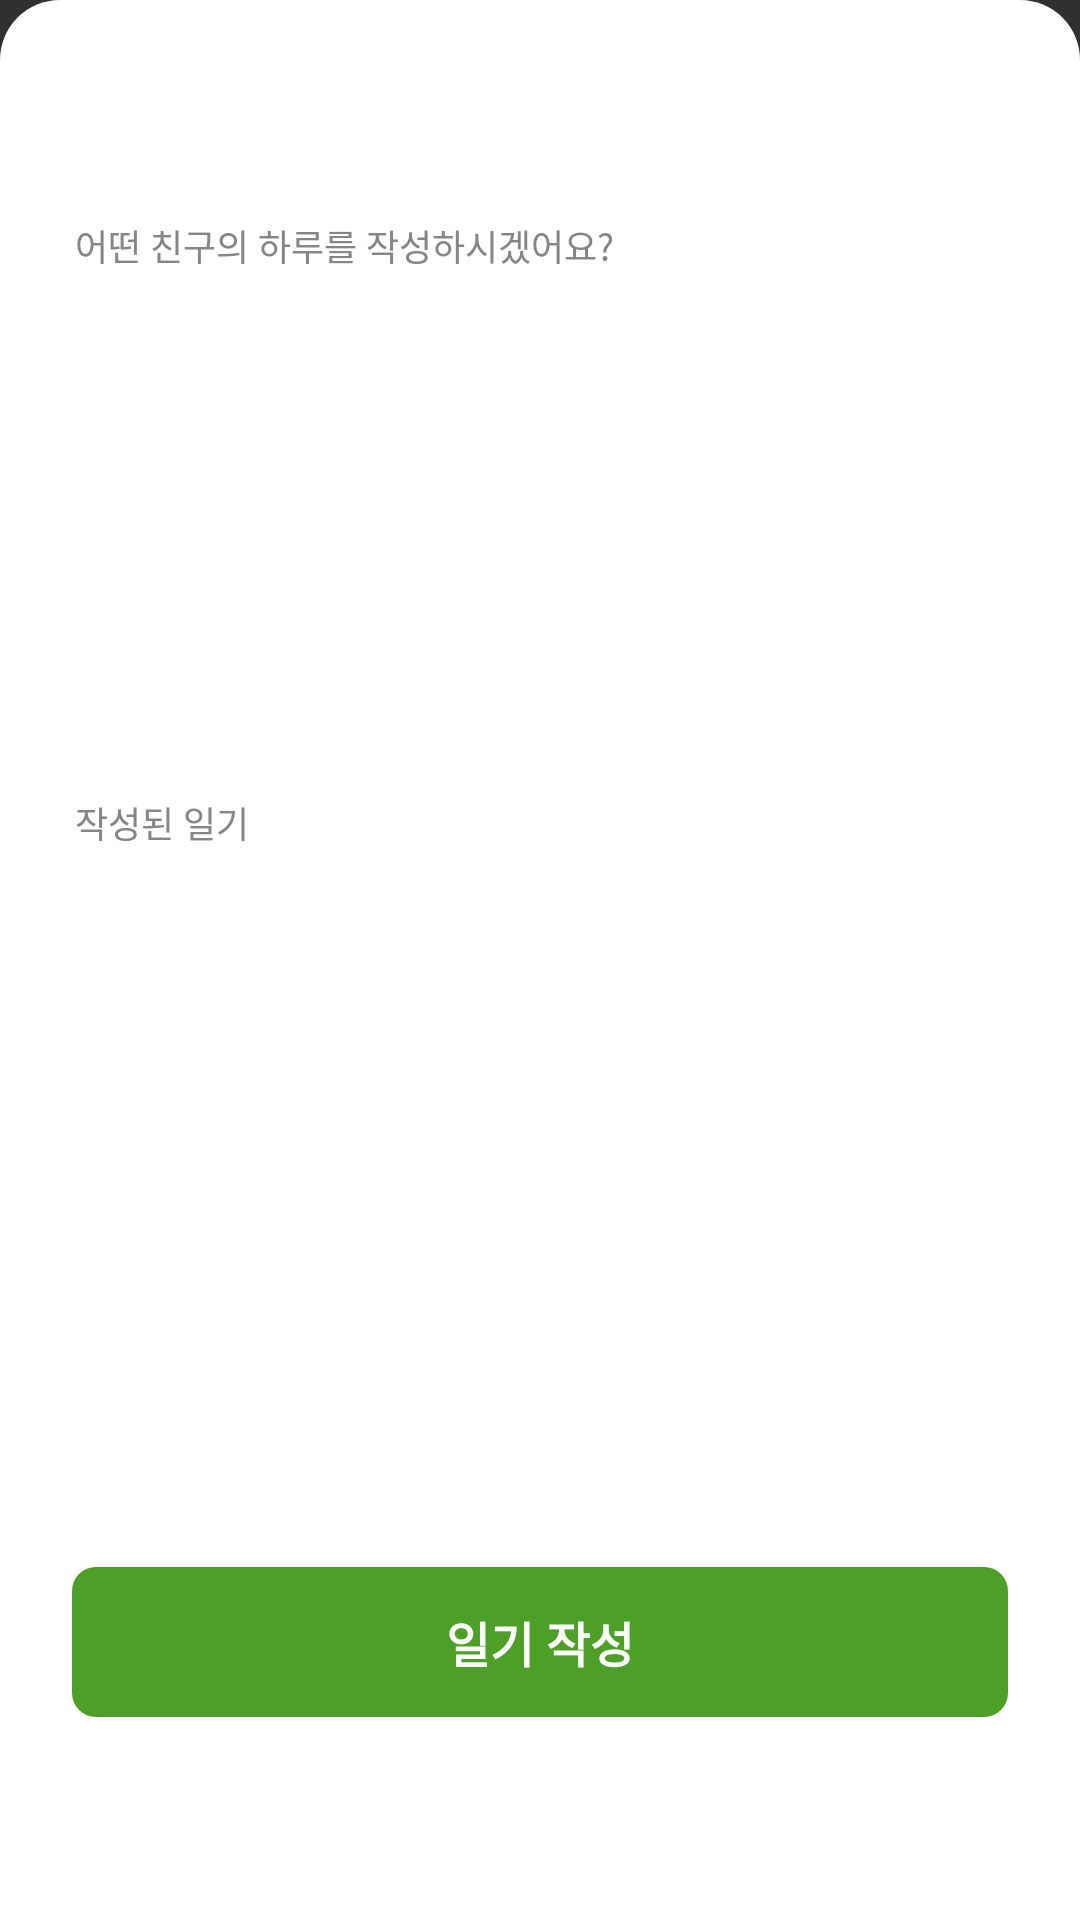

Here is an Android app screen rendered from its layout file. Give the layout XML and the strings, colors and styles it references.
<!-- AndroidManifest.xml: application theme Theme.Companiondiary -->
<!-- res/layout/dialog_diary_date_selection_details.xml -->
<?xml version="1.0" encoding="utf-8"?>

<androidx.constraintlayout.widget.ConstraintLayout xmlns:android="http://schemas.android.com/apk/res/android"
    android:layout_width="match_parent"
    android:layout_height="wrap_content"
    xmlns:app="http://schemas.android.com/apk/res-auto"
    app:behavior_hideable="true"
    android:background="@drawable/border_bottom_sheet_dialog"
    app:layout_behavior="android.support.design.widget.BottomSheetBehavior">

    <ImageView
        android:id="@+id/prev_iv"
        android:layout_width="10dp"
        android:layout_height="16dp"
        android:background="@drawable/ic_previous_button"
        android:layout_marginTop="24dp"
        android:layout_marginStart="32dp"
        app:layout_constraintTop_toTopOf="parent"
        app:layout_constraintStart_toStartOf="parent"/>

    <TextView
        android:id="@+id/year_month_date_tv"
        android:layout_width="wrap_content"
        android:layout_height="20dp"
        android:textSize="12sp"
        android:textStyle="bold"
        android:gravity="center"
        android:textColor="@color/black"
        android:fontFamily="@font/roboto_regular"
        android:includeFontPadding="false"
        app:layout_constraintTop_toTopOf="@id/prev_iv"
        app:layout_constraintBottom_toBottomOf="@id/prev_iv"
        app:layout_constraintStart_toStartOf="parent"
        app:layout_constraintEnd_toEndOf="parent"/>

    <TextView
        android:id="@+id/companion_select_explanation_tv"
        android:layout_width="wrap_content"
        android:layout_height="wrap_content"
        android:text="어떤 친구의 하루를 작성하시겠어요?"
        android:textSize="12sp"
        android:textColor="#858585"
        android:fontFamily="@font/roboto_regular"
        android:includeFontPadding="false"
        android:layout_marginStart="25dp"
        android:layout_marginTop="33dp"
        app:layout_constraintStart_toStartOf="parent"
        app:layout_constraintTop_toBottomOf="@id/prev_iv"/>

    <androidx.recyclerview.widget.RecyclerView
        android:id="@+id/companion_name_tag_rv"
        android:layout_width="0dp"
        android:layout_height="140dp"
        android:overScrollMode="never"
        android:layout_marginTop="20dp"
        android:layout_marginEnd="25dp"
        app:layout_constraintStart_toStartOf="@id/companion_select_explanation_tv"
        app:layout_constraintEnd_toEndOf="parent"
        app:layout_constraintTop_toBottomOf="@id/companion_select_explanation_tv"/>

    <TextView
        android:id="@+id/diary_explanation_tv"
        android:layout_width="wrap_content"
        android:layout_height="wrap_content"
        android:text="작성된 일기"
        android:textSize="12sp"
        android:textColor="#858585"
        android:fontFamily="@font/roboto_regular"
        android:includeFontPadding="false"
        android:layout_marginTop="15dp"
        app:layout_constraintTop_toBottomOf="@id/companion_name_tag_rv"
        app:layout_constraintStart_toStartOf="@id/companion_select_explanation_tv"/>

    <androidx.recyclerview.widget.RecyclerView
        android:id="@+id/diary_rv"
        android:layout_width="0dp"
        android:layout_height="150dp"
        android:overScrollMode="never"
        android:layout_marginTop="18dp"
        android:layout_marginEnd="25dp"
        app:layout_constraintTop_toBottomOf="@id/diary_explanation_tv"
        app:layout_constraintStart_toStartOf="@id/diary_explanation_tv"
        app:layout_constraintEnd_toEndOf="parent"/>
    
    <androidx.appcompat.widget.AppCompatButton
        android:id="@+id/write_diary_btn"
        android:layout_width="match_parent"
        android:layout_height="50dp"
        android:text="일기 작성"
        android:textSize="16sp"
        android:textStyle="bold"
        android:textColor="@color/white"
        android:fontFamily="@font/roboto_bold"
        android:letterSpacing="0"
        style="?android:attr/borderlessButtonStyle"
        android:includeFontPadding="false"
        android:layout_marginTop="25dp"
        android:layout_marginStart="24dp"
        android:layout_marginEnd="24dp"
        android:layout_marginBottom="21dp"
        app:layout_constraintTop_toBottomOf="@id/diary_rv"
        app:layout_constraintStart_toStartOf="parent"
        app:layout_constraintEnd_toEndOf="parent"
        app:layout_constraintBottom_toBottomOf="parent"
        android:background="@drawable/border_register_button_green"/>

</androidx.constraintlayout.widget.ConstraintLayout>
<!-- resources referenced by this layout -->
<resources>
  <color name="black">#FF000000</color>
  <color name="white">#FFFFFFFF</color>
  <!-- drawable border_bottom_sheet_dialog (drawable) -->
  <?xml version="1.0" encoding="utf-8"?>
  
  <shape xmlns:android="http://schemas.android.com/apk/res/android">
      <solid android:color="@color/white"/>
      <corners
          android:topLeftRadius="20dp"
          android:topRightRadius="20dp" />
  </shape>
  <!-- drawable border_register_button_green (drawable) -->
  <?xml version="1.0" encoding="utf-8"?>
  
  <shape xmlns:android="http://schemas.android.com/apk/res/android"
      android:shape="rectangle">
      <solid android:color="@color/main_color_green"/>
      <corners android:radius="8dp" />
  </shape>
  <style name="Theme.Companiondiary" parent="Theme.AppCompat.NoActionBar">
          
          <item name="colorPrimary">#FAFAFA</item>
          <item name="colorPrimaryVariant">#FAFAFA</item>
          <item name="colorOnPrimary">#170E2B</item>
          
          <item name="colorSecondary">@color/teal_200</item>
          <item name="colorSecondaryVariant">@color/teal_700</item>
          <item name="colorOnSecondary">@color/black</item>
          
          <item name="windowNoTitle">true</item>
          <item name="android:statusBarColor" tools:targetApi="l">?attr/colorPrimaryVariant</item>
          
          <item name="bottomSheetDialogTheme">@style/BottomSheetDialog</item>
      </style>
  <color name="main_color_green">#4E9F27</color>
  <color name="teal_200">#FF03DAC5</color>
  <color name="teal_700">#FF018786</color>
  <style name="BottomSheetDialog" parent="@style/ThemeOverlay.MaterialComponents.BottomSheetDialog">
          <item name="bottomSheetStyle">@style/BottomSheet</item>
          <item name="android:colorBackground">@color/white</item>
      </style>
  <style name="BottomSheet" parent="Widget.MaterialComponents.BottomSheet.Modal">
          <item name="backgroundTint">@android:color/white</item>
      </style>
</resources>
